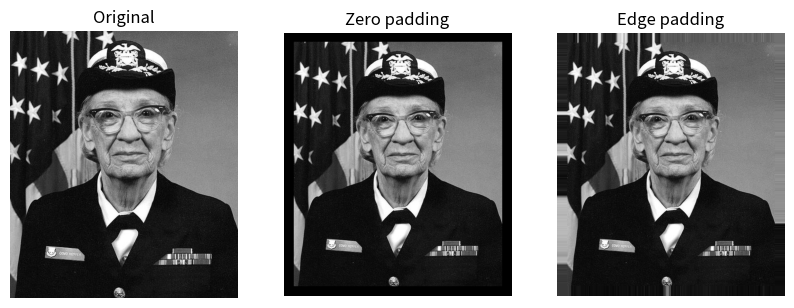

This figure's Python source: (Note: this script raises an exception after producing the figure.)
import pathlib as pl
import matplotlib.pyplot as plt
import numpy as np
from matplotlib import cbook


def zero_padding(img, pad):
    hgt, wid = img.shape
    padded = np.zeros((hgt + 2 * pad, wid + 2 * pad), dtype = img.dtype)
    padded[pad : pad + hgt, pad : pad + wid] = img
    return padded


def edge_padding(img, pad):
    hgt, wid = img.shape
    padded = zero_padding(img, pad)
    padded[pad : pad + hgt, : pad] = img[:, :1]
    padded[pad : pad + hgt, pad + wid :] = img[:, -1:]
    padded[: pad, :] = padded[pad, :]
    padded[pad + hgt :, :] = padded[pad + hgt - 1, :]
    return padded


def main():
    photo_path = cbook.get_sample_data("grace_hopper.jpg", asfileobj = False)
    photo = plt.imread(photo_path)
    img = (photo @ np.array([0.299, 0.587, 0.114])) / 255.0

    pad = 24
    fig, axes = plt.subplots(1, 3, figsize = (10, 4))
    res = [
        ("Original", img),
        ("Zero padding", zero_padding(img, pad)),
        ("Edge padding", edge_padding(img, pad)),
    ]
    for ax, (name, img) in zip(axes, res):
        ax.imshow(img, cmap="gray", vmin = 0, vmax = 1)
        ax.set_title(name)
        ax.axis("off")

    output = pl.Path(__file__).resolve().with_name("padding_results.png")
    fig.savefig(output)


if __name__ == "__main__":
    main()
